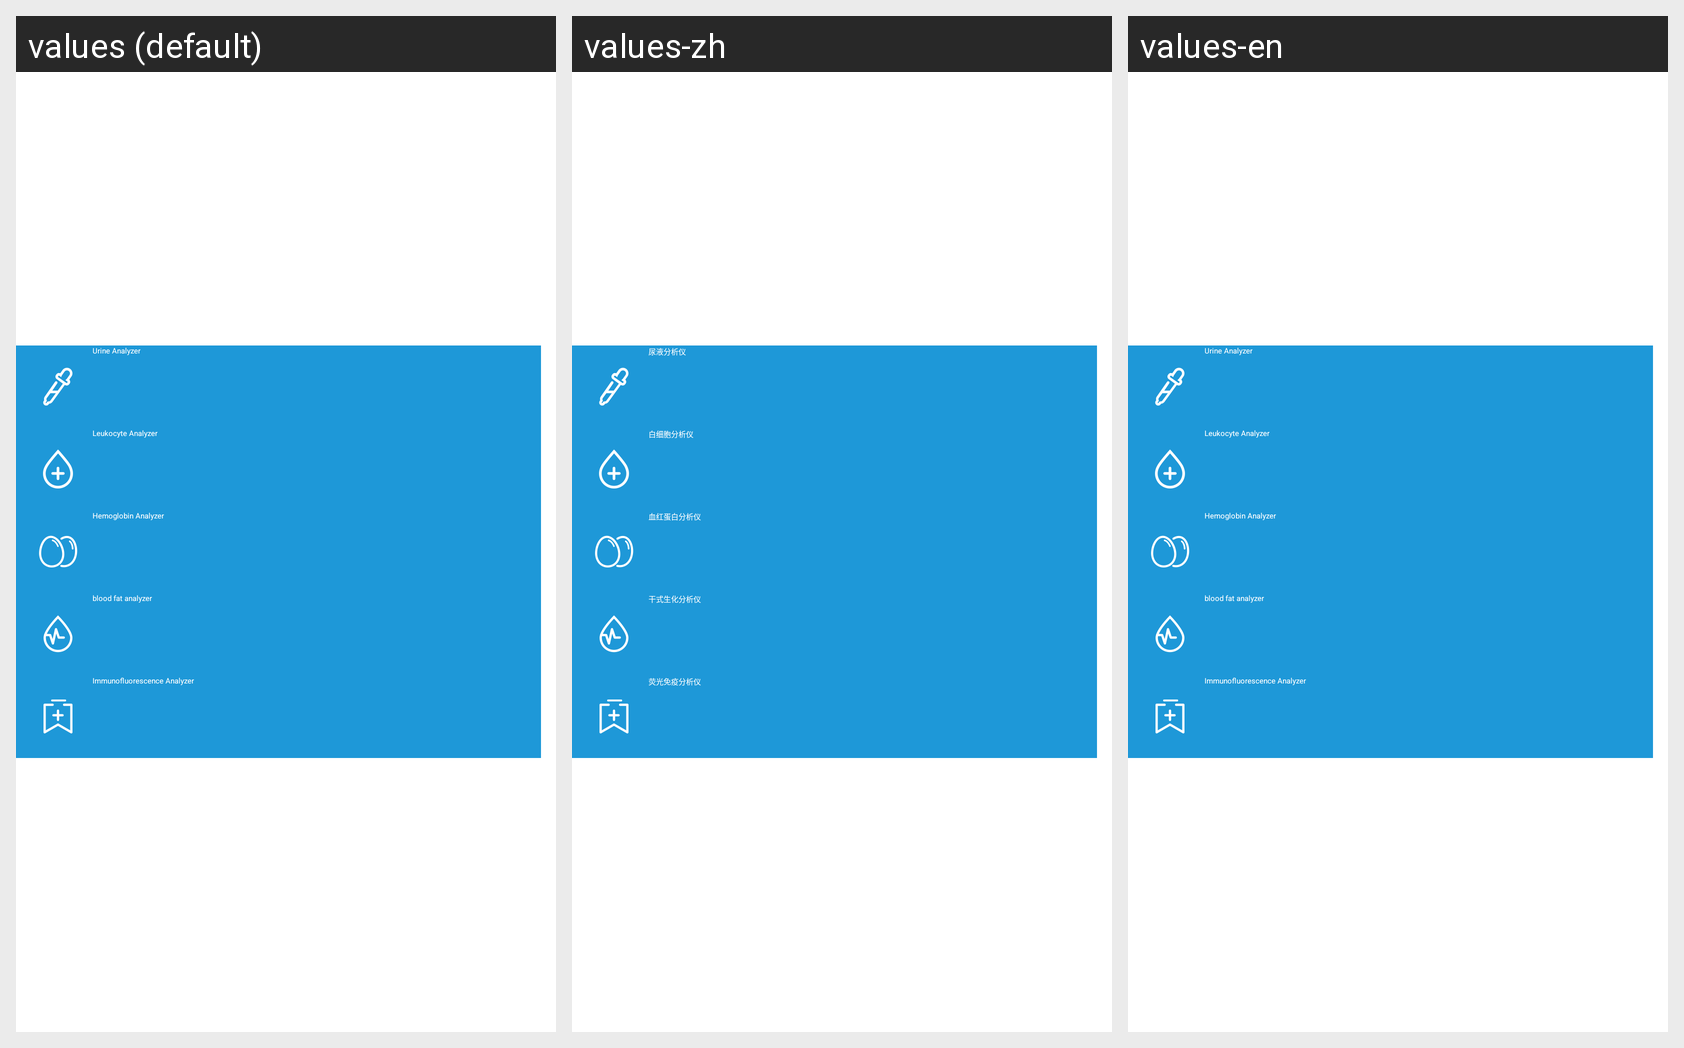

Here is an Android app screen in its default locale and in the app's own translations. Write out the translated-string differences for the strings that appear on this screen.
Android screen res/layout/pop_change_analyze_result_type.xml rendered under 3 locales, left to right: values (default), values-zh, values-en. Device: Nexus 5 (rendered at 1080×1920; each locale shown at half size, 540×960, under a caption strip naming it); theme AppTheme.
Strings drawn on this screen, with the default value and each locale's value (text and hints the layout hard-codes, and strings that could not be matched under every locale, appear in the picture but are not listed):

urine_analyzer
  values: Urine Analyzer
  values-zh: 尿液分析仪
  values-en: Urine Analyzer

hematology_analyzer
  values: Leukocyte Analyzer
  values-zh: 白细胞分析仪
  values-en: Leukocyte Analyzer

hemoglobin_analyzer
  values: Hemoglobin Analyzer
  values-zh: 血红蛋白分析仪
  values-en: Hemoglobin Analyzer

blood_fat_analyzer
  values: blood fat analyzer
  values-zh: 干式生化分析仪
  values-en: blood fat analyzer

immunofluorescence_analyzer
  values: Immunofluorescence Analyzer
  values-zh: 荧光免疫分析仪
  values-en: Immunofluorescence Analyzer
